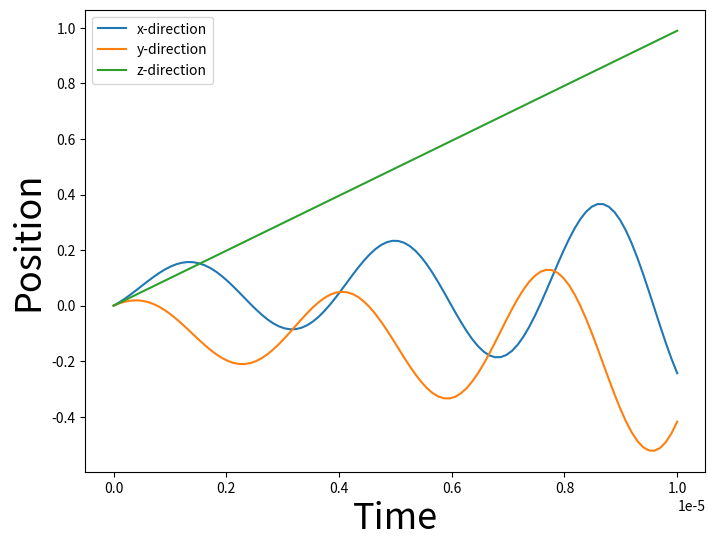
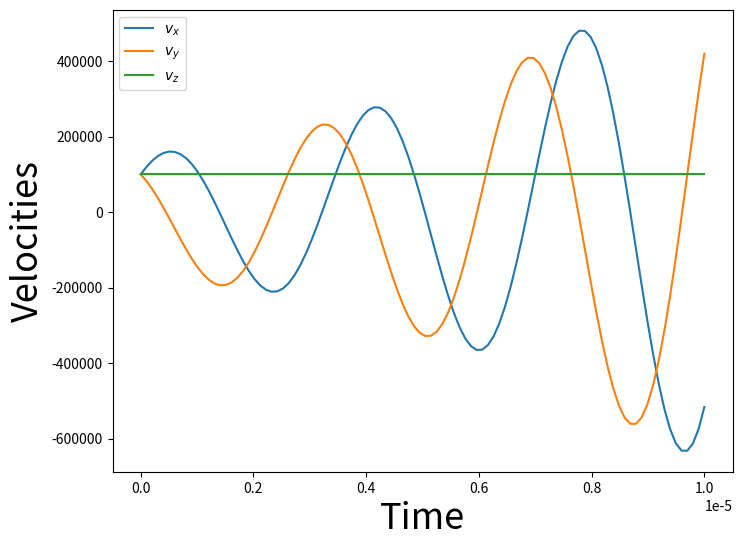

Recreate these plots in Python, in order. (Note: this script raises an exception after producing the figures.)
from pylab import *
import matplotlib as mpl
from mpl_toolkits.mplot3d import Axes3D
import matplotlib.pyplot as plt

q = 1.602E-19
m = 9.109E-27
dt = 1E-7
N = 100
t = np.linspace(0,dt*N,N)

r = zeros((N,3))
v = zeros((N,3))

r[0] = [0.0, 0.0, 0.0]
v[0] = [10**5, 10**5, 10**5]

B = array([0.0, 0.0, 0.1])
E = array([1000.0,0.0,0.0])

for i in range(N-1):
    a   = q/m*E + q/m* cross(v[i],B) 
    v[i+1] = v[i] + a*dt
    r[i+1] = r[i] + v[i+1]*dt

figure(figsize=(8,6))
plot(t, r[:,0], label="x-direction")
plot(t, r[:,1], label="y-direction")
plot(t, r[:,2], label="z-direction")
xlabel("Time",fontsize=26)
ylabel("Position",fontsize=26)
legend()

figure(figsize=(8,6))
plot(t, v[:,0], label=r"$v_x$")
plot(t, v[:,1], label=r"$v_y$")
plot(t, v[:,2], label=r"$v_z$")
xlabel("Time",fontsize=26)
ylabel("Velocities",fontsize=26)
legend()

fig = plt.figure()
ax = fig.gca(projection='3d')
ax.plot(r[:,0], r[:,1], r[:,2])
plt.show()